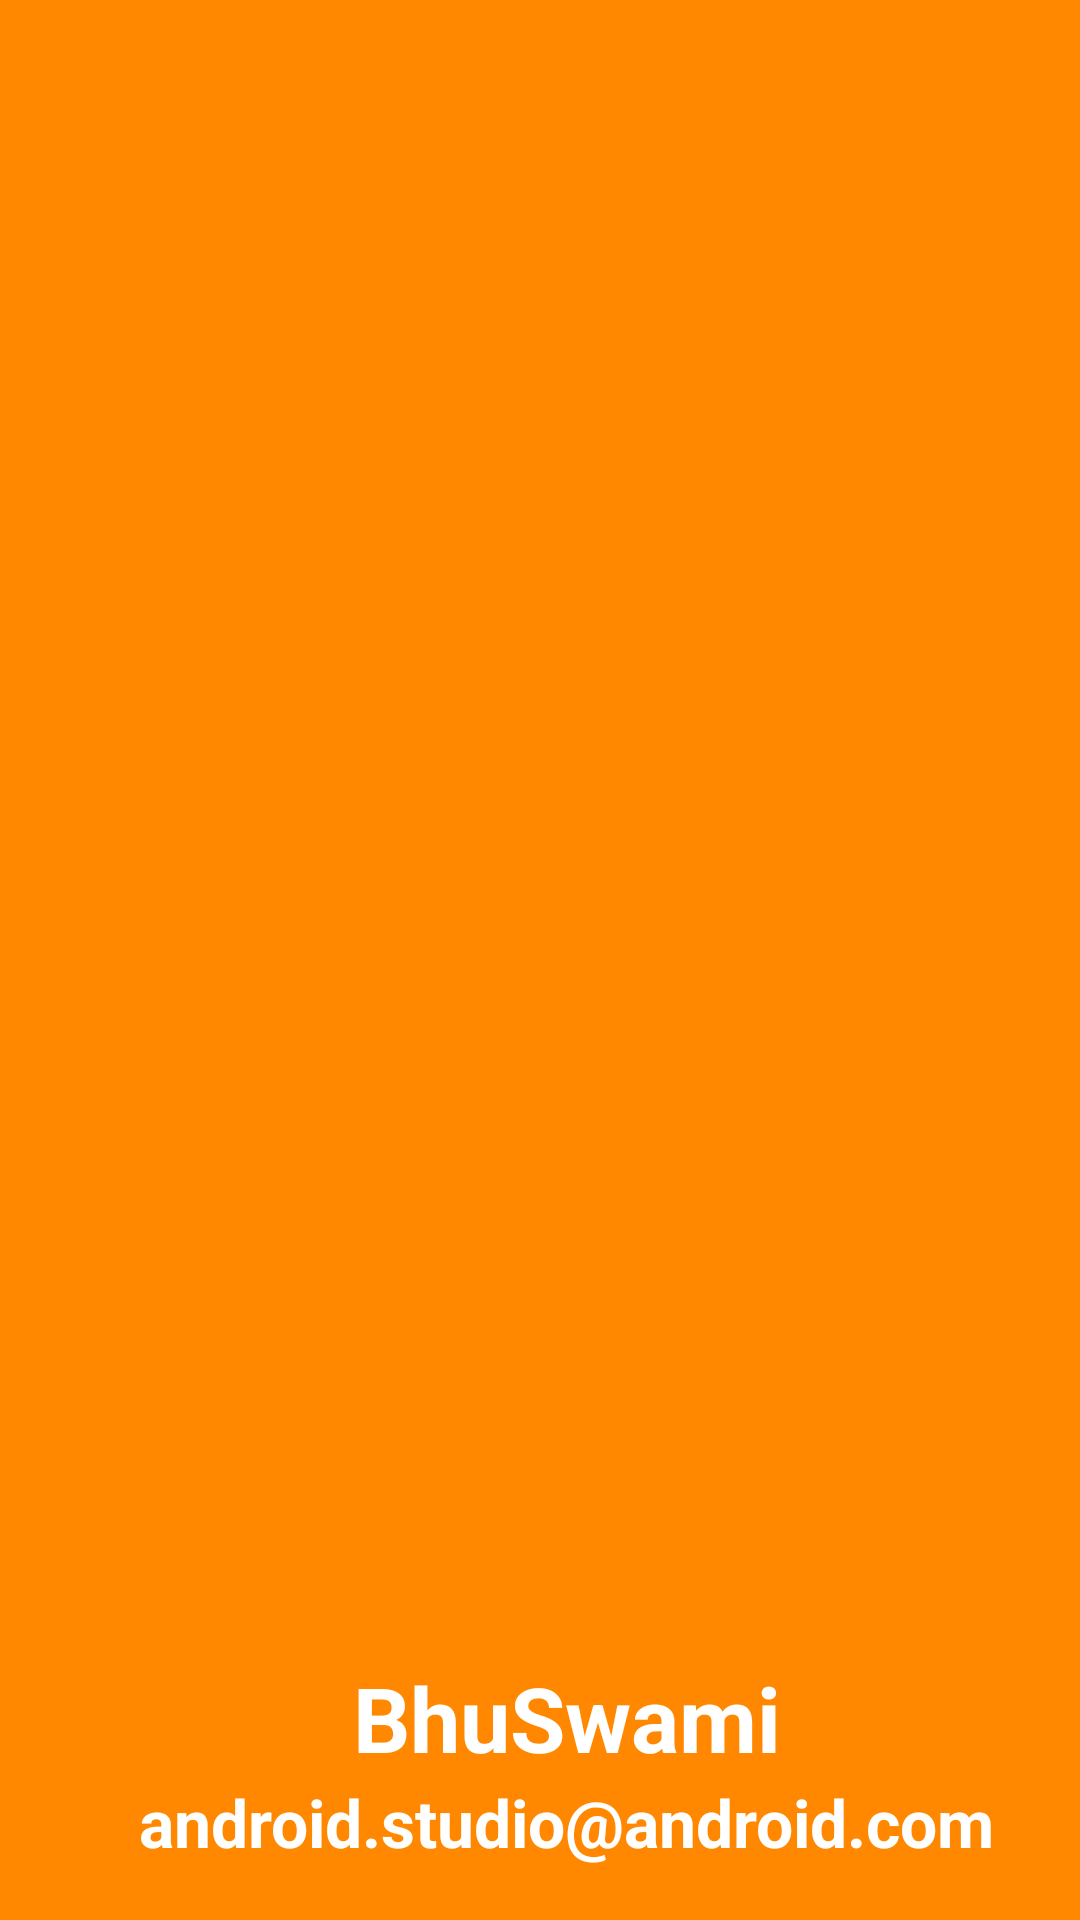

Here is an Android app screen rendered from its layout file. Give the layout XML and the strings, colors and styles it references.
<!-- AndroidManifest.xml: application theme Theme.BhuSwami -->
<!-- res/layout/side_header.xml -->
<?xml version="1.0" encoding="utf-8"?>
<LinearLayout xmlns:android="http://schemas.android.com/apk/res/android"
    android:layout_width="match_parent"
    android:layout_height="175dp"
    android:background="@android:color/holo_orange_dark"
    android:gravity="bottom"
    android:orientation="vertical"
    android:paddingStart="18dp"
    android:paddingBottom="18dp">


    <ImageView
        android:id="@+id/imageView"
        android:layout_width="75dp"
        android:layout_height="75dp"
        android:paddingTop="@dimen/nav_header_vertical_spacing"
        android:src="@drawable/logo_ldpi"
        android:layout_gravity="center_horizontal"/>

    <TextView
        android:layout_width="match_parent"
        android:layout_height="wrap_content"
        android:paddingTop="@dimen/nav_header_vertical_spacing"
        android:text="@string/app_name"
        style="@style/headerText"
        android:textColor="@color/white" />

    <TextView
        android:id="@+id/textView"
        android:layout_width="wrap_content"
        android:layout_height="wrap_content"
        style="@style/loginHeader"
        android:textSize="22sp"
        android:text="android.studio@android.com"
        android:textColor="@color/white"
        android:layout_gravity="center_horizontal"/>


</LinearLayout>
<!-- resources referenced by this layout -->
<resources>
  <color name="white">#FFFFFFFF</color>
  <dimen name="nav_header_vertical_spacing">8dp</dimen>
  <string name="app_name">BhuSwami</string>
  <style name="headerText" parent="parent">
          <item name="android:textSize">@dimen/headerTextSize</item>
          <item name="android:textAlignment">center</item>
          <item name="android:textColor">@color/whiteTextColor</item>
          <item name="android:textStyle">bold</item>
      </style>
  <style name="loginHeader">
          <item name="android:textColor">@color/primaryTextColor</item>
          <item name="android:textSize">@dimen/headerTextSize</item>
          <item name="android:textStyle">bold</item>
      </style>
  <style name="Theme.BhuSwami" parent="Base.Theme.BhuSwami" />
  <style name="parent">
          <item name="android:layout_width">match_parent</item>
          <item name="android:layout_height">wrap_content</item>
      </style>
  <dimen name="headerTextSize">30sp</dimen>
  <color name="whiteTextColor">#fff</color>
  <color name="primaryTextColor">#2661FA</color>
  <style name="Base.Theme.BhuSwami" parent="Theme.Material3.DayNight.NoActionBar">
          
          
      </style>
</resources>
